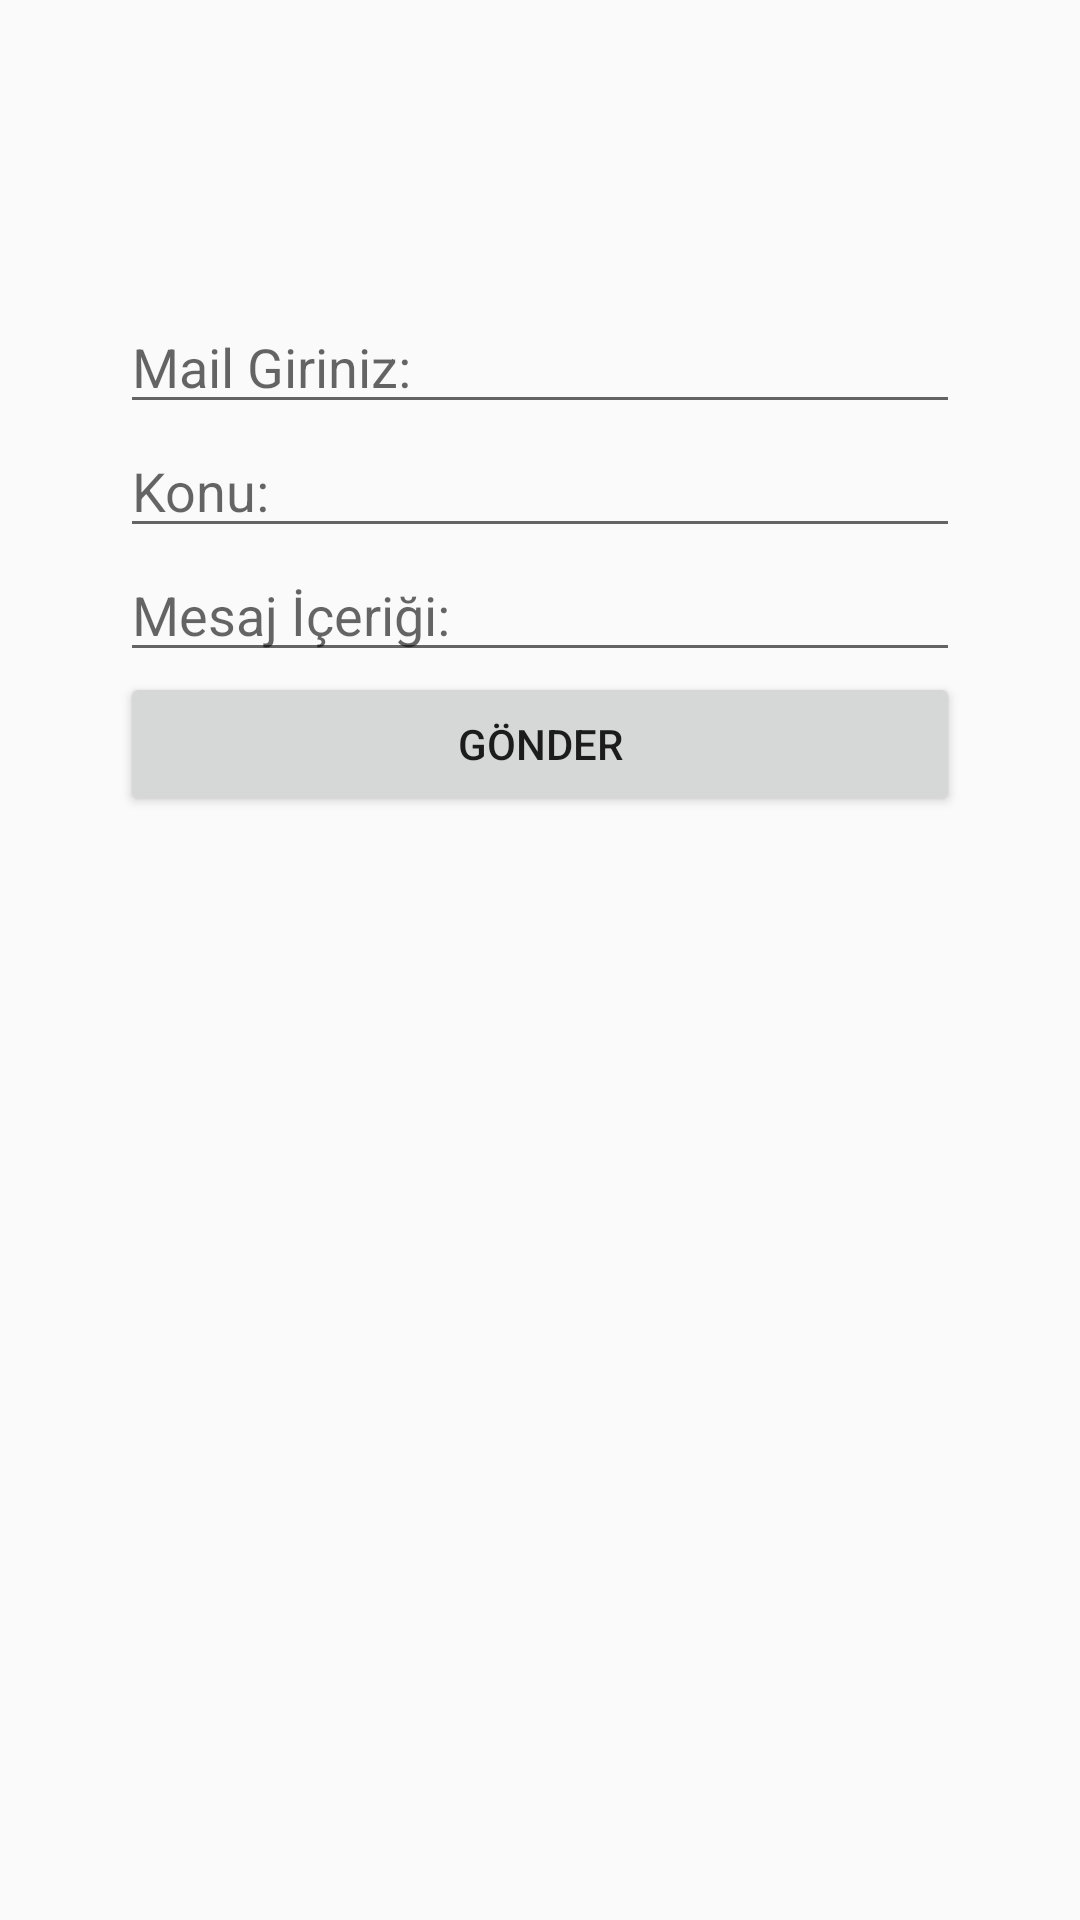

Reconstruct the res/layout file that produces this screen, plus the resources it refers to.
<!-- AndroidManifest.xml: application theme Theme.EmanetArac -->
<!-- res/layout/activity_mailgonder.xml -->
<?xml version="1.0" encoding="utf-8"?>

<LinearLayout xmlns:android="http://schemas.android.com/apk/res/android"
    xmlns:app="http://schemas.android.com/apk/res-auto"
    xmlns:tools="http://schemas.android.com/tools"
    android:layout_width="match_parent"
    android:layout_height="match_parent"
    android:orientation="vertical"
    tools:context=".mailgonder">
    <EditText
        android:layout_width="match_parent"
        android:layout_height="wrap_content"
        android:hint="Mail Giriniz:"
        android:layout_marginLeft="40dp"
        android:layout_marginTop="100dp"
        android:layout_marginRight="40dp"
        android:id="@+id/kime"
        ></EditText>
    <EditText
        android:layout_width="match_parent"
        android:layout_height="wrap_content"
        android:hint="Konu:"
        android:layout_marginLeft="40dp"
        android:layout_marginRight="40dp"
        android:id="@+id/konu"
        ></EditText>
    <EditText
        android:layout_width="match_parent"
        android:layout_height="wrap_content"
        android:hint="Mesaj İçeriği:"
        android:layout_marginLeft="40dp"
        android:layout_marginRight="40dp"
        android:id="@+id/mesaj"
        ></EditText>
    <Button
        android:layout_width="match_parent"
        android:layout_height="wrap_content"
        android:layout_marginLeft="40dp"
        android:layout_marginRight="40dp"
        android:id="@+id/mailGonder"
        android:text="Gönder">

    </Button>
</LinearLayout>
<!-- resources referenced by this layout -->
<resources>
  <style name="Theme.EmanetArac" parent="Theme.AppCompat.Light.NoActionBar">
          
          <item name="colorPrimary">@color/purple_500</item>
          <item name="colorPrimaryVariant">@color/purple_700</item>
          <item name="colorOnPrimary">@color/white</item>
          
          <item name="colorSecondary">@color/teal_200</item>
          <item name="colorSecondaryVariant">@color/teal_700</item>
          <item name="colorOnSecondary">@color/black</item>
          
          <item name="android:statusBarColor" tools:targetApi="l">?attr/colorPrimaryVariant</item>
          
      </style>
  <!-- not gathered from this repository: default colours our renderer supplied (Android Studio template values) -->
  <color name="purple_500">#FF6200EE</color>
  <color name="purple_700">#FF3700B3</color>
  <color name="teal_200">#FF03DAC5</color>
  <color name="teal_700">#FF018786</color>
  <color name="black">#FF000000</color>
  <color name="white">#FFFFFFFF</color>
</resources>
